Run: headless pygame with SDL's dummy video driver; simulated clock (each Clock.tick advances the game by its frame time, no real sleeping); random seed 0; keys injected as events and as key.get_pressed() state; no mouse input.
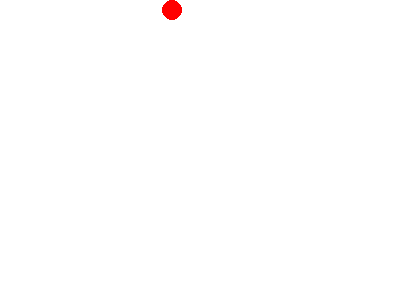
Frame 1 of 4 · flips 1–60 · no input
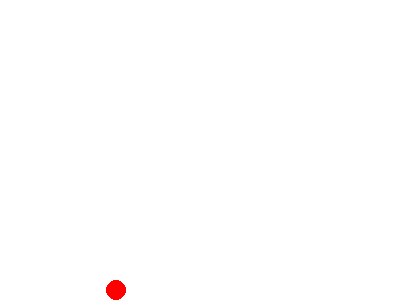
Frame 2 of 4 · flips 61–180 · tapped SPACE, RETURN · held RIGHT (→), D
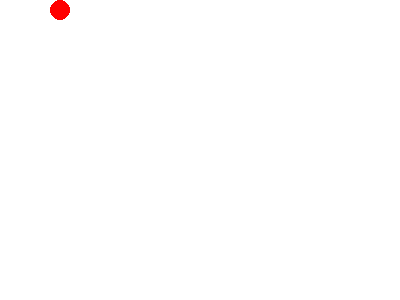
Frame 3 of 4 · flips 181–300 · held DOWN (↓), S
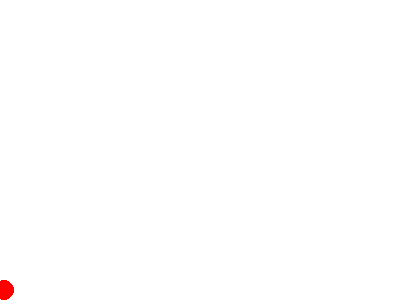
Frame 4 of 4 · flips 301–420 · held LEFT (←), A, UP (↑), W

The pygame program that drew these frames:

import pygame
import random

class Ball:
    def __init__(self, screen, x, y, color):
        self.screen = screen
        self.color = color
        self.x = x
        self.y = y
        self.speed_x = random.randint(1, 10)
        self.speed_y = random.randint(1, 10)
        self.radius = 10

    def draw(self):
        pygame.draw.circle(self.screen, self.color, (self.x, self.y), self.radius)

    def move(self):
        screen_width = self.screen.get_width()
        screen_height = self.screen.get_height()

        self.x += self.speed_x
        self.y += self.speed_y

        if self.x + self.radius >= screen_width or self.x - self.radius <= 0:
            self.speed_x = -self.speed_x
        if self.y + self.radius >= screen_height or self.y - self.radius <= 0:
            self.speed_y = -self.speed_y

# Hauptprogramm
pygame.init()
screen = pygame.display.set_mode((400, 300))
clock = pygame.time.Clock()

ball = Ball(screen, 200, 150, (255, 0, 0))

running = True
while running:
    for event in pygame.event.get():
        if event.type == pygame.QUIT:
            running = False

    screen.fill((255, 255, 255))
    ball.move()
    ball.draw()
    pygame.display.update()
    clock.tick(60)

pygame.quit()
